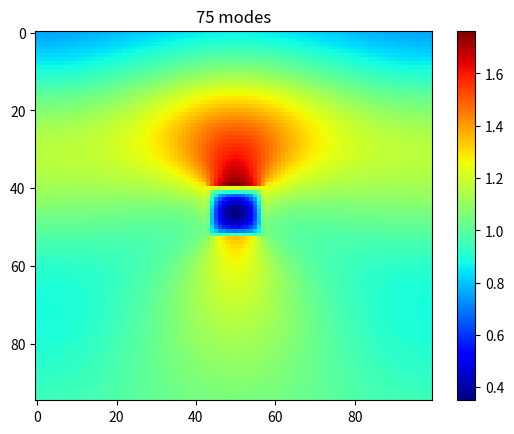

Reproduce this figure in Python. (Note: this script raises an exception after producing the figure.)
import numpy as np
import matplotlib.pyplot as plt
from scipy.special import erf
from scipy.linalg import toeplitz, inv
#from PyMoosh import *

i = complex(0,1)

### Materials

def epsAubb(lam):

    w = 6.62606957e-25 * 299792458 / 1.602176565e-19 / lam

    f0 = 0.770
    Gamma0 = 0.050
    omega_p = 9.03
    f = np.array([0.054,0.050,0.312,0.719,1.648])
    Gamma = np.array([0.074,0.035,0.083,0.125,0.179])
    omega = np.array([0.218,2.885,4.069,6.137,27.97])
    sigma = np.array([0.742,0.349,0.830,1.246,1.795])

    a = np.sqrt(w * (w + i * Gamma))
    a = a * np.sign(np.real(a))
    x = (a - omega) / (np.sqrt(2) * sigma)
    y = (a + omega) / (np.sqrt(2) * sigma)
    # Conversion

    epsilon = 1-omega_p**2*f0/(w*(w+i*Gamma0))+np.sum(i*np.sqrt(np.pi)*f*omega_p**2/(2*np.sqrt(2)*a*sigma)*(faddeeva(x,64)+faddeeva(y,64)))
    return(epsilon) 

def epsAgbb(lam):
    "Permet de caluler la permittivité de l'argent en une longueur d'onde lam donnée"
    w=6.62606957e-25*299792458/1.602176565e-19/lam
    f0=0.821
    Gamma0=0.049
    omega_p=9.01
    f=np.array([0.050,0.133,0.051,0.467,4.000])
    Gamma=np.array([0.189,0.067,0.019,0.117,0.052])
    omega=np.array([2.025,5.185,4.343,9.809,18.56])
    sigma=np.array([1.894,0.665,0.189,1.170,0.516])
    a=np.sqrt(w*(w+i*Gamma))
    a=a*np.sign(np.real(a))
    x=(a-omega)/(np.sqrt(2)*sigma)
    y=(a+omega)/(np.sqrt(2)*sigma)
    # Conversion
    aha=i*np.sqrt(np.pi)*f*omega_p**2/(2*np.sqrt(2)*a*sigma)*(faddeeva(x,64)+faddeeva(y,64))
    epsilon=1-omega_p**2*f0/(w*(w+i*Gamma0))+np.sum(aha)
    return(epsilon)

def faddeeva(z,N):
    "Bidouille les signes et les parties réelles et imaginaires d'un nombre complexe --> à creuser"
    w=np.zeros(z.size,dtype=complex)

    idx=np.real(z)==0
    w[idx]=np.exp(np.abs(-z[idx]**2))*(1-erf(np.imag(z[idx])))
    idx=np.invert(idx)
    idx1=idx + np.imag(z)<0

    z[idx1]=np.conj(z[idx1])

    M=2*N
    M2=2*M
    k = np.arange(-M+1,M)
    L=np.sqrt(N/np.sqrt(2))

    theta=k*np.pi/M
    t=L*np.tan(theta/2)
    f=np.exp(-t**2)*(L**2+t**2)
    f=np.append(0,f)
    a=np.real(np.fft.fft(np.fft.fftshift(f)))/M2
    a=np.flipud(a[1:N+1])

    Z=(L+i*z[idx])/(L-i*z[idx])
    p=np.polyval(a,Z)
    w[idx]=2*p/(L-i*z[idx])**2+(1/np.sqrt(np.pi))/(L-i*z[idx])
    w[idx1]=np.conj(2*np.exp(-z[idx1]**2) - w[idx1])
    return(w)

### RCWA functions
def cascade(T,U):
    n=int(T.shape[1]/2)
    J=np.linalg.inv(np.eye(n)-np.matmul(U[0:n,0:n],T[n:2*n,n:2*n]))
    K=np.linalg.inv(np.eye(n)-np.matmul(T[n:2*n,n:2*n],U[0:n,0:n]))
    S=np.block([[T[0:n,0:n]+np.matmul(np.matmul(np.matmul(T[0:n,n:2*n],J),U[0:n,0:n]),T[n:2*n,0:n]),np.matmul(np.matmul(T[0:n,n:2*n],J),U[0:n,n:2*n])],[np.matmul(np.matmul(U[n:2*n,0:n],K),T[n:2*n,0:n]),U[n:2*n,n:2*n]+np.matmul(np.matmul(np.matmul(U[n:2*n,0:n],K),T[n:2*n,n:2*n]),U[0:n,n:2*n])]])
    return S

def c_bas(A,V,h):
    n=int(A.shape[1]/2)
    D=np.diag(np.exp(1j*V*h))
    S=np.block([[A[0:n,0:n],np.matmul(A[0:n,n:2*n],D)],[np.matmul(D,A[n:2*n,0:n]),np.matmul(np.matmul(D,A[n:2*n,n:2*n]),D)]])
    return S

def c_haut(A,valp,h):
    n = int(A[0].size/2)
    D = np.diag(np.exp(1j*valp*h))
    S11 = np.dot(D,np.dot(A[0:n,0:n],D))
    S12 = np.dot(D,A[0:n,n:2*n])
    S21 = np.dot(A[n:2*n,0:n],D)
    S22 = A[n:2*n,n:2*n]
    S1 = np.append(S11,S12,1)
    S2 = np.append(S21,S22,1)
    S = np.append(S1,S2,0)
    return S    

def intermediaire(T,U):
    n = int(T.shape[0] / 2)
    H = np.linalg.inv( np.eye(n) - np.matmul(U[0:n,0:n],T[n:2*n,n:2*n]))
    K = np.linalg.inv( np.eye(n) - np.matmul(T[n:2*n,n:2*n],U[0:n,0:n]))
    a = np.matmul(K, T[n:2*n,0:n])
    b = np.matmul(K, np.matmul(T[n:2*n,n:2*n],U[0:n,n:2*n]))
    c = np.matmul(H, np.matmul(U[0:n,0:n],T[n:2*n,0:n]))
    d = np.matmul(H,U[0:n,n:2*n]) 
    S = np.block([[a,b],[c,d]])
    return S

def couche(valp, h):
    n = len(valp)
    AA = np.diag(np.exp(1j*valp*h))
    C = np.block([[np.zeros((n,n)),AA],[AA,np.zeros((n,n))]])
    return C

def marche(a,b,p,n,x):
    from scipy.linalg import toeplitz
    l=np.zeros(n,dtype=np.complex128)
    m=np.zeros(n,dtype=np.complex128)
    tmp=1/(2*np.pi*np.arange(1,n))*(np.exp(-2*1j*np.pi*p*np.arange(1,n))-1)*np.exp(-2*1j*np.pi*np.arange(1,n)*x)
    l[1:n]=1j*(a-b)*tmp
    l[0]=p*a+(1-p)*b
    m[0]=l[0]
    m[1:n]=1j*(b-a)*np.conj(tmp)
    T=toeplitz(l,m)
    return T

def creneau(k0,a0,pol,e1,e2,a,n,x0):
    nmod=int(n/2)
    alpha=np.diag(a0+2*np.pi*np.arange(-nmod,nmod+1))
    if (pol==0):
        M=alpha*alpha-k0*k0*marche(e1,e2,a,n,x0)
        L,E=np.linalg.eig(M)
        L=np.sqrt(-L+0j)
        L=(1-2*(np.imag(L)<-1e-15))*L
        P=np.block([[E],[np.matmul(E,np.diag(L))]])
    else:
        U=marche(1/e1,1/e2,a,n,x0)
        T=np.linalg.inv(U)
        M=np.matmul(np.matmul(np.matmul(T,alpha),np.linalg.inv(marche(e1,e2,a,n,x0))),alpha)-k0*k0*T
        L,E=np.linalg.eig(M)
        L=np.sqrt(-L+0j)
        L=(1-2*(np.imag(L)<-1e-15))*L
        P=np.block([[E],[np.matmul(np.matmul(U,E),np.diag(L))]])
    return P,L

def homogene(k0,a0,pol,epsilon,n):
    nmod=int(n/2)
    valp=np.sqrt(epsilon*k0*k0-(a0+2*np.pi*np.arange(-nmod,nmod+1))**2+0j)
    valp=valp*(1-2*(valp<0))
    P=np.block([[np.eye(n)],[np.diag(valp*(pol/epsilon+(1-pol)))]])
    return P,valp

def interface(P,Q):
    n=int(P.shape[1])
    S=np.matmul(np.linalg.inv(np.block([[P[0:n,0:n],-Q[0:n,0:n]],[P[n:2*n,0:n],Q[n:2*n,0:n]]])),np.block([[-P[0:n,0:n],Q[0:n,0:n]],[P[n:2*n,0:n],Q[n:2*n,0:n]]]))
    return S

def reseau(k0,a0,pol,e1,e2,n,blocs):
    '''Warning: blocs is a vector with N lines and 2 columns. Each
    line refers to a block of material e2 inside a matrix of material e1,
    giving its size relatively to the period (first column) and its starting
    position. #not anymore
    Warning : There is nothing checking that the blocks don't overlapp.
    Remark : 'reseau' is a version of 'creneau' taking account several blocs in a period
    '''
    n_blocs=blocs.shape[0];
    nmod=int(n/2)
    M1=marche(e2,e1,blocs[0,0],n,blocs[0,1])
    M2=marche(1/e2,1/e1,blocs[0,0],n,blocs[0,1])
    if n_blocs>1:
        for k in range(1,n_blocs):
            M1=M1+marche(e2-e1,0,blocs[k,0],n,blocs[k,1])
            M2=M2+marche(1/e2-1/e1,0,blocs[k,0],n,blocs[k,1])
    alpha=np.diag(a0+2*np.pi*np.arange(-nmod,nmod+1))+0j
    if (pol==0):
        M=alpha*alpha-k0*k0*M1
        L,E=np.linalg.eig(M)
        L=np.sqrt(-L+0j)
        L=(1-2*(np.imag(L)<-1e-15))*L
        P=np.block([[E],[np.matmul(E,np.diag(L))]])
    else:
        T=np.linalg.inv(M2)
        M=np.matmul(np.matmul(np.matmul(T,alpha),np.linalg.inv(M1)),alpha)-k0*k0*T
        L,E=np.linalg.eig(M)
        L=np.sqrt(-L+0j)
        L=(1-2*(np.imag(L)<-1e-15))*L
        P=np.block([[E],[np.matmul(np.matmul(M2,E),np.diag(L))]])
    return P,L

def HErmes(T,U,V,P,Amp,ny,h,a0):
    n = int(np.shape(T)[0] / 2)
    nmod = int((n-1) / 2)
    nx = n
    X = np.matmul(intermediaire(T,cascade(couche(V,h),U)),Amp.reshape(Amp.size,1))
    D = X[0:n]
    X = np.matmul(intermediaire(cascade(T,couche(V,h)),U),Amp.reshape(Amp.size,1))
    E = X[n:2*n]
    M = np.zeros((ny,nx-1), dtype = complex)
    for k in range(ny):
        y = h / ny * (k+1)
        Fourier = np.matmul(P,np.matmul(np.diag(np.exp(1j*V*y)),D) + np.matmul(np.diag(np.exp(1j*V*(h-y))),E))
        MM = np.fft.ifftshift(Fourier[0:len(Fourier)-1])
        M[k,:] = MM.reshape(len(MM))
    M = np.conj(np.fft.ifft(np.conj(M).T, axis = 0)).T * n
    x, y = np.meshgrid(np.linspace(0,1,nx-1), np.linspace(0,1,ny))
    M = M * np.exp(1j * a0 * x)
    return(M)

def show_field(a0,A,thickness, exc,periode):
    n = len(A[0][1]) # n = 2 * n_mod + 1
    #n_couches = thickness.shape[0]
    n_couches = thickness.size
    S11=np.zeros((n,n))
    S12=np.eye(n)
    S1=np.append(S11,S12,axis=0)
    S2=np.append(S12,S11,axis=0)
    S0=np.append(S1,S2,1)

    # matrices d'interface
    B = []
    for k in range(n_couches-1): # car nc - 1 interfaces dans la structure
        a = np.array(A[k][0])
        b = np.array(A[k+1][0])
        c = interface(a,b)
        c = c.tolist()
        B.append(c)

    S = []
    S0 = S0.tolist()
    S.append(S0)

    # matrices montantes
    for k in range(n_couches-1):
        a = np.array(S[k])
        b = c_haut(np.array(B[k]),np.array(A[k][1]),thickness[k])
        S_new = cascade(a,b) 
        S.append(S_new.tolist())

    a = np.array(S[n_couches-1])
    b = np.array(A[n_couches-1][1])
    c = c_bas(a,b,thickness[n_couches-1])
    S.append(c.tolist())

    # matrices descendantes
    Q = []
    Q.append(S0)

    for k in range(n_couches-1):
        a = np.array(B[n_couches-k-2])
        b = np.array(A[n_couches-(k+1)][1])
        c = thickness[n_couches-(k+1)]
        d = np.array(Q[k])
        Q_new = cascade(c_bas(a,b,c),d)
        Q.append(Q_new.tolist())

    a = np.array(Q[k])
    b = np.array(A[0][1])
    c = c_haut(a,b,thickness[n_couches-(k+1)])
    Q.append(c.tolist())

    #ny = int(np.floor(thickness * period * n))
    ny = [20,75,5,50] * n
    #M = HErmes(np.array(S[0]), np.array(Q[n_couches-0-1]), np.array(A[0][1]), np.array(A[0][0])[0:n,0:n],exc,int(np.floor(thickness[0] * periode / stretch)), thickness[0], a0)
    M = HErmes(np.array(S[0]), np.array(Q[n_couches-0-1]), np.array(A[0][1]), np.array(A[0][0])[0:n,0:n],exc,ny[0], thickness[0], a0)
    
    #print("n_couches = ", n_couches)
    for j in np.arange(1,n_couches):
        M_new = HErmes(np.array(S[j]), np.array(Q[n_couches-j-1]), np.array(A[j][1]), np.array(A[j][0])[0:n,0:n],exc,ny[j], thickness[j], a0) 
        M = np.append(M,M_new, 0)
    return M, S, Q

### SWAG functions
def reflectance(L, H, h, wavelength, period, polarization, perm_dielec, perm_metal, n, angle):
    cavity_size = L / period # taille du résonateur selon x, en nm
    H = H / period # taille du résonateur selon z, en nm. Cube au départ donc H = L
    h = h / period # taille du gap dans lequel résone le GP, dans la couche homogène de dielec. Equivalent à 'spacer'
    x0 = 0.5 - cavity_size / 2 # position du bloc dans la période, centrale
    wavelength_norm = wavelength / period 
    k0 = 2 * np.pi / wavelength_norm
    P, V = homogene(k0, angle, polarization, perm_dielec, n)
    S = np.block([[np.zeros([n, n]), np.eye(n, dtype=np.complex128)], [np.eye(n), np.zeros([n, n])]])
    Pc, Vc = creneau(k0, angle, polarization, perm_metal, perm_dielec, cavity_size, n, x0)
    S = cascade(S, interface(P, Pc))
    S = c_bas(S, Vc, H)
    S = cascade(S, interface(Pc, P))
    S = c_bas(S, V, h)
    Pc, Vc = homogene(k0, angle, polarization, perm_metal, n)
    S = cascade(S, interface(P, Pc))
    R = abs(S[n_mod, n_mod]) ** 2 * np.real(V[n_mod]) / k0
    return R 

def Field(H, L, h, period, wavelength, polarization, angle, perm_dielec, perm_metal, n_mod):
    L = L / period
    H = H / period 
    h = h / period 
    x0 = 0.5 - L / 2
    n = 2 * n_mod + 1

    wavelength_norm = wavelength / period 
    k0 = 2 * np.pi / wavelength_norm

    P_in, V_in = homogene(k0, angle, polarization, perm_dielec, n)
    A = []
    A.append([P_in.tolist(), V_in.tolist()])
    P_new, V_new = creneau(k0, angle, polarization, perm_metal, perm_dielec, L, n, x0)
    A.append([P_new.tolist(), V_new.tolist()])
    P_new, V_new = homogene(k0, angle, polarization, perm_dielec, n)
    A.append([P_new.tolist(), V_new.tolist()])
    P_out, V_out = homogene(k0, angle, polarization, perm_metal, n)
    A.append([P_out.tolist(), V_out.tolist()])
    #print(len(A))
    exc = np.zeros(2*n)
    exc[n_mod + 1] = 1

    #thicknesses = np.append(np.append(np.append(200/period,H), 10*h), 100/period) # 0 H h 0
    #thicknesses = np.array([100,100,100,100]) / period
    thicknesses = np.array([200 / period, H, h, 200 / period ])
    #print(thicknesses)
    M, S, Q = show_field(angle, A, thicknesses, exc, period)
    return M, A, thicknesses, S, Q

### Swag-structure

n_mod = 50 # inf à 50 sinon différences avec Octave
n_mod_total = 2 * n_mod + 1

# Espace au dessus
espace = 200

# Cubes
Largeur_cube = 71.1 # largeur du cube
Hauteur_dielec = 5 # hauteur de diéléctrique en dessous du cube
hauteur_cube = 75 #hauteur du cube
Hauteur_gold = 0 # hauteur de l'or au dessus du substrat
period = 501.2153 # periode

# Largeur de la fibre
Largeur_fibre = 0

# Espace en dessous de la fibre
espace2 = 200

# A modifier selon le point de fonctionnement
lam = 700.021635
theta = 0
pol = 1

## Paramètres des matériaux
e_d = 1.41 ** 2 # spacer
e_Glass = 1.5 ** 2 # substrat
e_Ag = epsAgbb(lam) # argent
e_Au = epsAubb(lam) # or

## Normalisation
espace = espace / period 
a = (period - Largeur_cube) / period
lc = Largeur_cube / period
hg = Hauteur_gold / period
hd = Hauteur_dielec / period
l = lam / period
lf = Largeur_fibre / period
espace2 = espace2 / period

## Calcul
k0 = 2 * np.pi / l
a0 = k0 * np.sin(theta)

# modes et valeurs propres pour chaque couche

A = [] # matrice de stockage de tous les modes et valeurs propres

# milieu incident, couche homogene d'air
P_in, V_in = homogene(k0, a0, pol, 1, n_mod_total)
A.append([P_in.tolist(), V_in.tolist()])

# couche 2 : cube d'argent dans couche d'air
P_2, V_2 = creneau(k0, a0, pol, e_Ag, 1, lc, n_mod_total, 0.5 - lc / 2)
#P_2, V_2 = homogene(k0, a0, pol, e_Glass, n_mod_total)
A.append([P_2.tolist(), V_2.tolist()])

# couche 3 : couche de dielectrique au dessus de la fibre
P_3, V_3 = creneau(k0, a0, pol, e_d, 1, lf, n_mod_total, 0.5 - lf / 2)
#P_3, V_3 = homogene(k0, a0, pol, e_d, n_mod_total)
A.append([P_3.tolist(), V_3.tolist()])

# couche 4 : couche d'au au dessus de la fibre
P_4, V_4 = creneau(k0, a0, pol, e_Au, 1, lf, n_mod_total, 0.5 - lf / 2)
A.append([P_4.tolist(), V_4.tolist()])

# couche 5 : couche de verre au dessus de la fibre
P_5, V_5 = creneau(k0, a0, pol, e_Glass, 1, lf, n_mod_total, 0.5 - lf / 2)
A.append([P_5.tolist(), V_5.tolist()])

thickness = np.array([espace, lc, hd, hg, espace2])
#thickness = np.array([espace, lc, hd])

n_couches = thickness.size

# matrice neutre pour l'opération de cascadage
S11 = np.zeros((n_mod_total,n_mod_total))
S12 = np.eye(n_mod_total)
S1 = np.append(S11,S12,axis=0)
S2 = np.append(S12,S11,axis=0)
S0 = np.append(S1,S2,1)

# matrices d'interface
B = []
for k in range(n_couches-1): # car nc - 1 interfaces dans la structure
    a = np.array(A[k][0])
    b = np.array(A[k+1][0])
    c = interface(a,b)
    c = c.tolist()
    B.append(c)

S = []
S0 = S0.tolist()
S.append(S0)

# Matrices montantes
for k in range(n_couches-1):
    a = np.array(S[k])
    b = c_haut(np.array(B[k]),np.array(A[k][1]),thickness[k])
    S_new = cascade(a,b) 
    S.append(S_new.tolist())

a = np.array(S[n_couches-1])
b = np.array(A[n_couches-1][1])
c = c_bas(a,b,thickness[n_couches-1])
S.append(c.tolist())

# Matrices descendantes
Q = []
Q.append(S0)

for k in range(n_couches-1):
    a = np.array(B[n_couches-k-2])
    b = np.array(A[n_couches-(k+1)][1])
    c = thickness[n_couches-(k+1)]
    d = np.array(Q[k])
    Q_new = cascade(c_bas(a,b,c),d)
    Q.append(Q_new.tolist())

a = np.array(Q[k])
b = np.array(A[0][1])
c = c_haut(a,b,thickness[n_couches-(k+1)])
Q.append(c.tolist())

stretch = period / (2 * n_mod + 1)

exc = np.zeros(2*n_mod_total)
exc[n_mod] = 1

ny = np.floor(thickness * period / stretch)


M = HErmes(np.array(S[0]), np.array(Q[n_couches-0-1]), np.array(A[0][1]), np.array(A[0][0])[0:n_mod_total,0:n_mod_total],exc,int(ny[0]), thickness[0], a0)
    
for j in np.arange(1,n_couches):
    M_new = HErmes(np.array(S[j]), np.array(Q[n_couches-j-1]), np.array(A[j][1]), np.array(A[j][0])[0:n_mod_total,0:n_mod_total],exc,int(ny[j]), thickness[j], a0) 
    M = np.append(M,M_new, 0)

Mfield = np.abs(M)**2
plt.figure(2)
plt.title("75 modes")
plt.imshow(Mfield, cmap = 'jet', aspect = 'auto')
plt.colorbar()
plt.show(block=False)
plt.savefig("fig/champ_field_reso_NAA.pdf")


### on valide le code pour nmod < 50